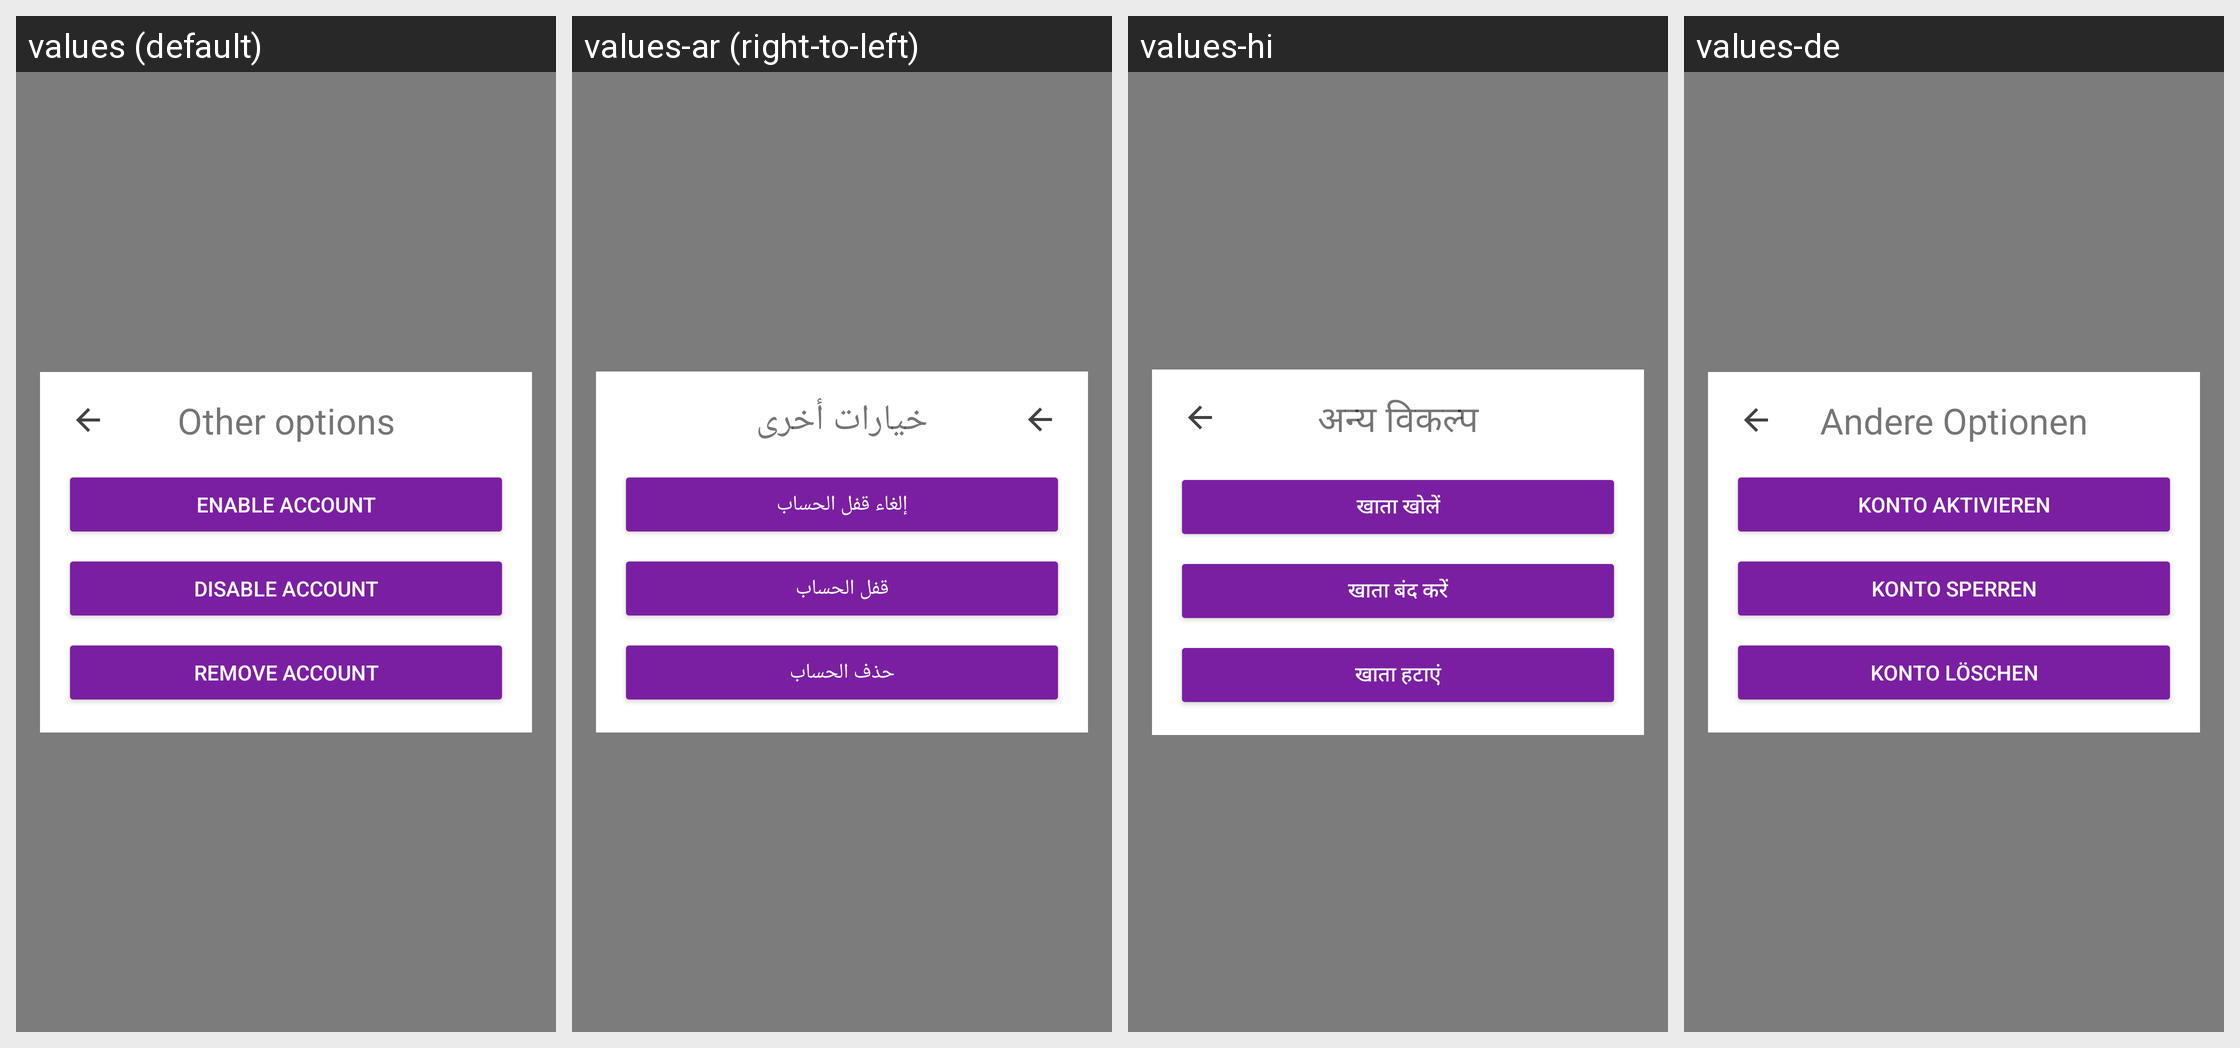

Strings drawn on this Android screen and how each of the app's shown locales translates them:
Android screen res/layout/fragment_login_optional.xml rendered under 4 locales, left to right: values (default), values-ar (right-to-left), values-hi, values-de. Device: Nexus 5 (rendered at 1080×1920; each locale shown at half size, 540×960, under a caption strip naming it); theme AppTheme.
Other locales in the repository, not shown: values-ca, values-cs, values-es, values-fi, values-fr, values-he, values-hu, values-id, values-it, values-ja, values-ko, values-nl, values-no, values-pl, values-pt, values-ru, values-sl, values-sv, values-zh.
Strings drawn on this screen, with the default value and each locale's value (text and hints the layout hard-codes, and strings that could not be matched under every locale, appear in the picture but are not listed):

login_optional_options
  values: Other options
  values-ar: خيارات أخرى
  values-hi: अन्य विकल्प
  values-de: Andere Optionen

button_unlock_account
  values: Enable account
  values-ar: إلغاء قفل الحساب
  values-hi: खाता खोलें
  values-de: Konto aktivieren

button_lock_account
  values: Disable account
  values-ar: قفل الحساب
  values-hi: खाता बंद करें
  values-de: Konto sperren

button_remove_account
  values: Remove account
  values-ar: حذف الحساب
  values-hi: खाता हटाएं
  values-de: Konto löschen
